The GitHub repository springboardmentor0430s/CircuitGuard contains a labelled image folder "Dataset_split" with 6 categories: mousebite, open circuit, pinhole, short circuit, spur, spurious copper. Examples follow, each with its label.

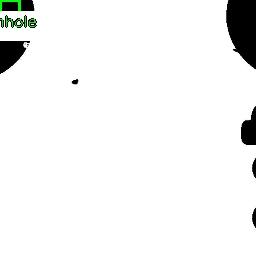
Label: open circuit

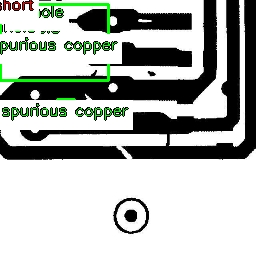
Label: mousebite

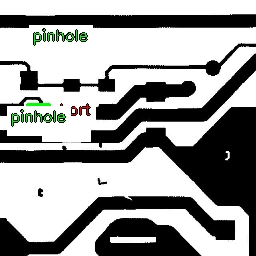
Label: short circuit

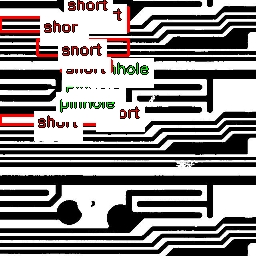
Label: mousebite

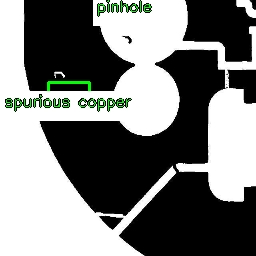
Label: pinhole

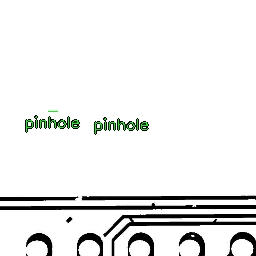
Label: spurious copper
